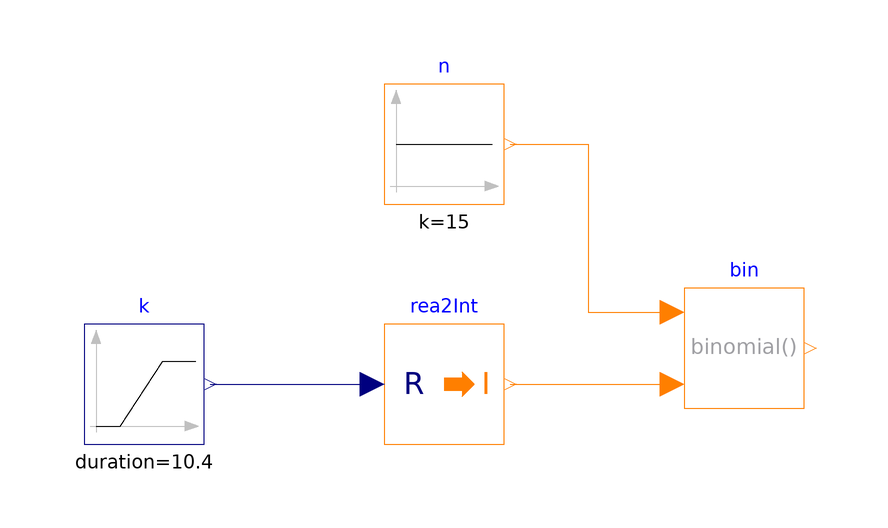

This picture is the connection diagram that the Modelica source below describes through its graphical annotations.

model Binomial "Test model for binomial function "
  extends Modelica.Icons.Example;
  Modelica.Blocks.Sources.Ramp k(
    startTime=0.5,
    height=10.4,
    duration=10.4) "Real signal"
    annotation (Placement(transformation(extent={{-60,-10},{-40,10}})));
  Modelica.Blocks.Math.RealToInteger rea2Int "Convert to rounded integer"
    annotation (Placement(transformation(extent={{-10,-10},{10,10}})));
  ProsNet.Utilities.Math.Binomial bin "Binomial coefficient"
    annotation (Placement(transformation(extent={{40,-4},{60,16}})));
  Modelica.Blocks.Sources.IntegerConstant n(k=15) "Size of set"
    annotation (Placement(transformation(extent={{-10,30},{10,50}})));
equation
  connect(k.y, rea2Int.u)
    annotation (Line(points={{-39,0},{-12,0}}, color={0,0,127}));
  connect(rea2Int.y, bin.k)
    annotation (Line(points={{11,0},{24,0},{38,0}}, color={255,127,0}));
  connect(n.y, bin.n) annotation (Line(points={{11,40},{24,40},{24,12},{38,12}},
        color={255,127,0}));
  annotation (  experiment(Tolerance=1e-6, StopTime=11.0),
__Dymola_Commands(file="modelica://IBPSA/Resources/Scripts/Dymola/Utilities/Math/Examples/Binomial.mos"
        "Simulate and plot"), Documentation(info="<html>
<p>
This model tests the implementation of
<a href=\"modelica://IBPSA.Utilities.Math.Binomial\">
IBPSA.Utilities.Math.Binomial</a>.
</p>
</html>", revisions="<html>
<ul>
<li>
July 17, 2018, by Massimo Cimmino:<br/>First implementation.
</li>
</ul>
</html>"));
end Binomial;